4-way image classification set "DeepLearning_data_2type_auto" from GitHub (poudelef/End-To-End-Pipeline-); label vocabulary: CSA, hypopnea, MSA, OSA.

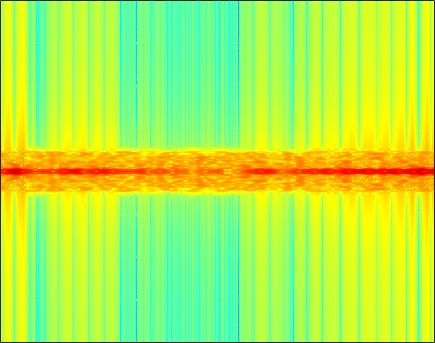
Label: MSA

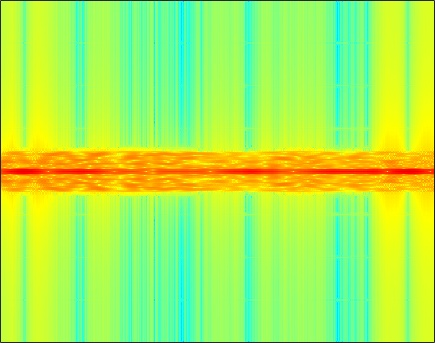
Label: CSA

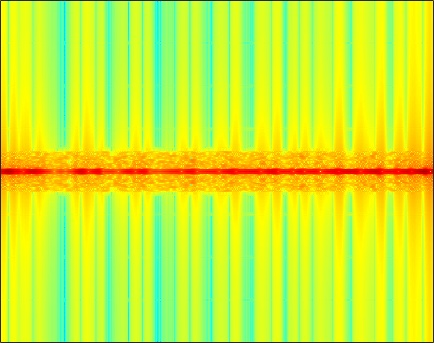
Label: OSA

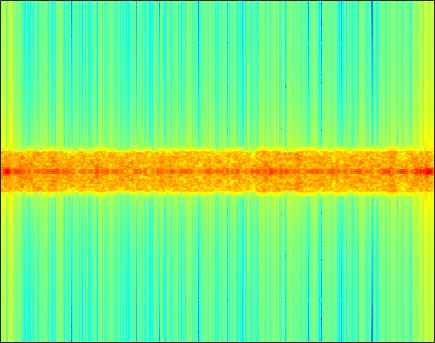
Label: OSA

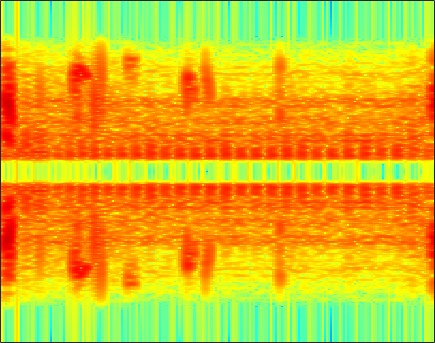
Label: hypopnea

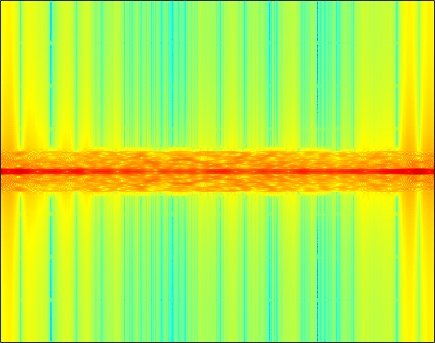
Label: CSA
